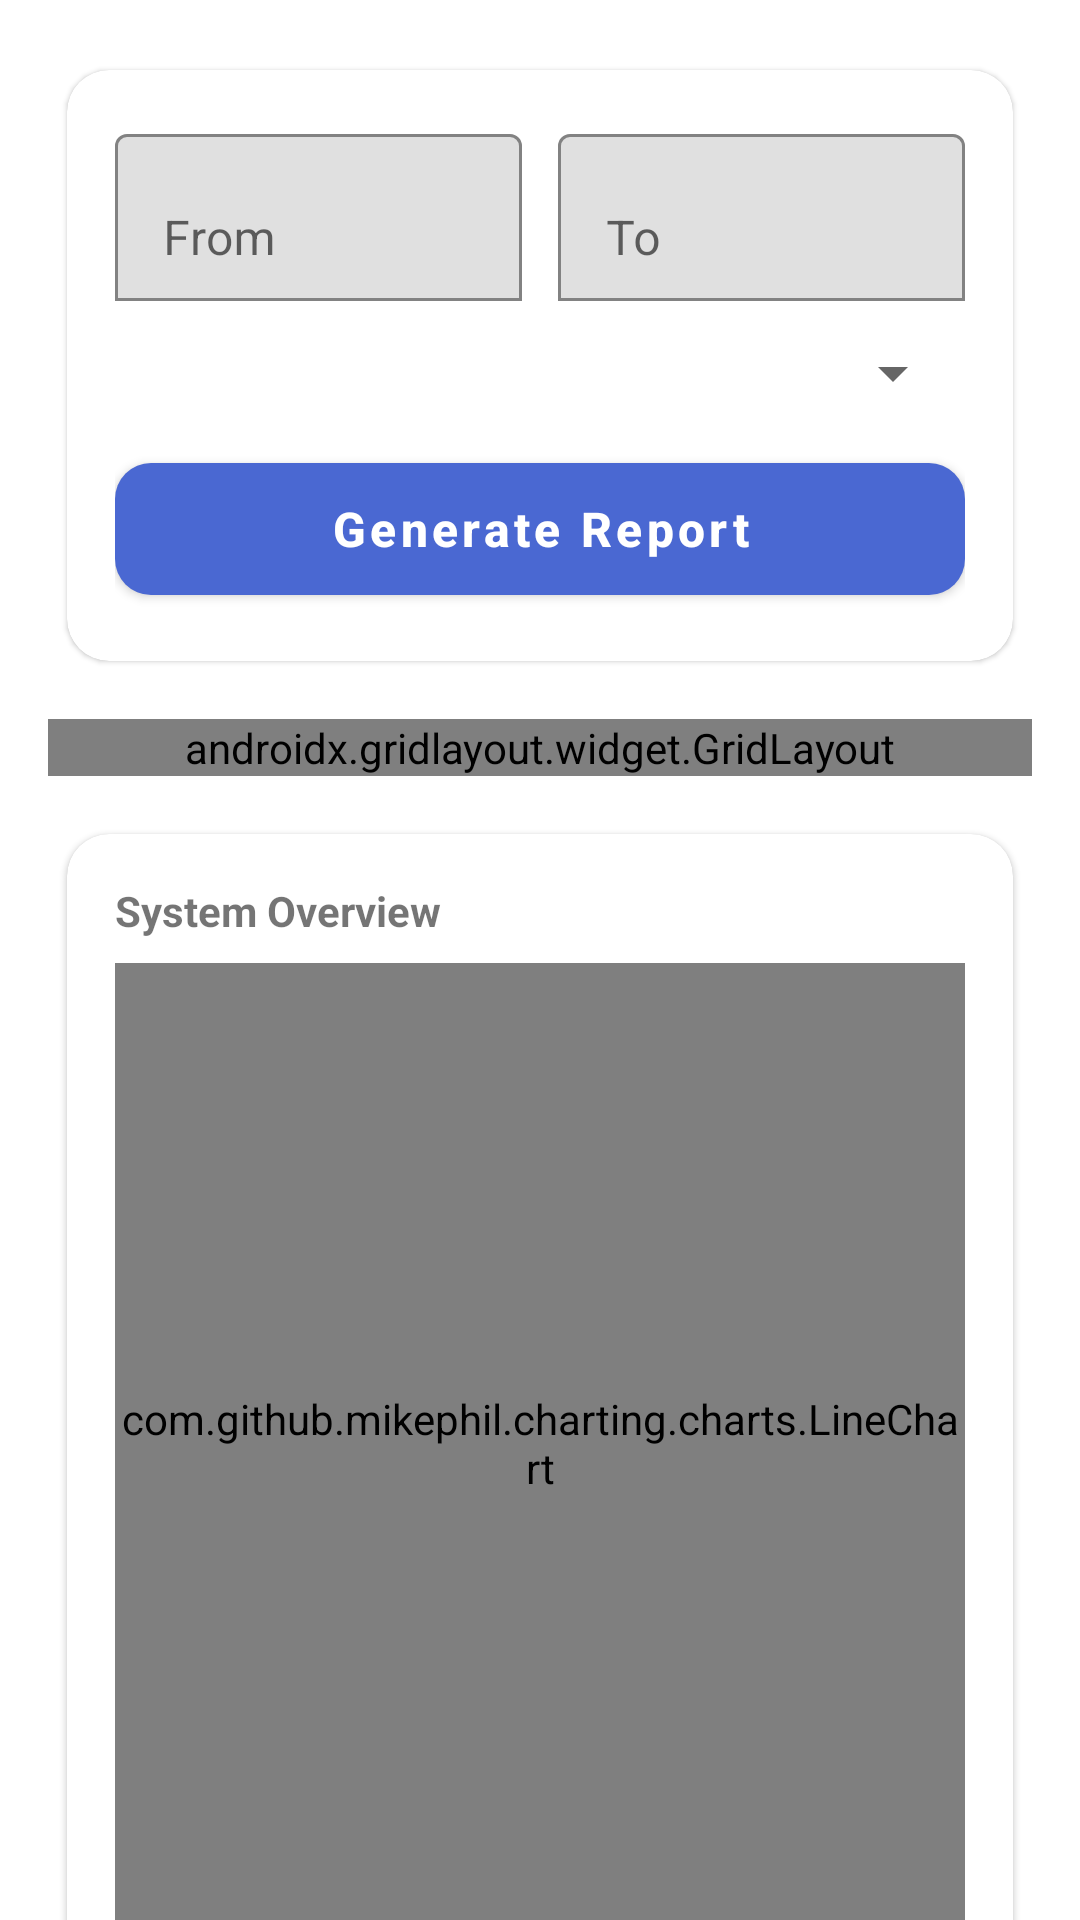

Android layout source for this screen:
<!-- AndroidManifest.xml: application theme Theme.VoomApp -->
<!-- res/layout/fragment_admin_statistics.xml -->
<?xml version="1.0" encoding="utf-8"?>
<androidx.core.widget.NestedScrollView
    xmlns:android="http://schemas.android.com/apk/res/android"
    xmlns:app="http://schemas.android.com/apk/res-auto"
    android:layout_width="match_parent"
    android:layout_height="match_parent"
    android:fillViewport="true">

    <LinearLayout
        android:layout_width="match_parent"
        android:layout_height="wrap_content"
        android:orientation="vertical"
        android:padding="16dp">

        
        <com.google.android.material.card.MaterialCardView
            android:layout_width="match_parent"
            android:layout_height="wrap_content"
            app:cardCornerRadius="14dp"
            app:cardUseCompatPadding="true">

            <LinearLayout
                android:layout_width="match_parent"
                android:layout_height="wrap_content"
                android:orientation="vertical"
                android:padding="16dp">

                <LinearLayout
                    android:layout_width="match_parent"
                    android:layout_height="wrap_content"
                    android:orientation="horizontal">

                    <com.google.android.material.textfield.TextInputLayout
                        android:layout_width="0dp"
                        android:layout_height="wrap_content"
                        android:layout_weight="1"
                        android:hint="From"
                        app:boxBackgroundMode="outline">

                        <com.google.android.material.textfield.TextInputEditText
                            android:id="@+id/fromDateInput"
                            android:layout_width="match_parent"
                            android:layout_height="wrap_content"
                            android:focusable="false"
                            android:clickable="true"/>
                    </com.google.android.material.textfield.TextInputLayout>

                    <Space
                        android:layout_width="12dp"
                        android:layout_height="1dp"/>

                    <com.google.android.material.textfield.TextInputLayout
                        android:layout_width="0dp"
                        android:layout_height="wrap_content"
                        android:layout_weight="1"
                        android:hint="To"
                        app:boxBackgroundMode="outline">

                        <com.google.android.material.textfield.TextInputEditText
                            android:id="@+id/toDateInput"
                            android:layout_width="match_parent"
                            android:layout_height="wrap_content"
                            android:focusable="false"
                            android:clickable="true"/>
                    </com.google.android.material.textfield.TextInputLayout>

                </LinearLayout>

                <Spinner
                    android:id="@+id/userSpinner"
                    android:layout_width="match_parent"
                    android:layout_height="wrap_content"
                    android:layout_marginTop="12dp"/>

                <com.google.android.material.button.MaterialButton
                    android:id="@+id/generateButton"
                    android:layout_width="match_parent"
                    android:layout_height="56dp"
                    android:layout_marginTop="12dp"
                    android:text="Generate Report"
                    android:textAllCaps="false"
                    android:textSize="16sp"
                    android:textStyle="bold"
                    app:cornerRadius="12dp"
                    app:backgroundTint="@color/secondary"
                    android:textColor="@color/white"/>

            </LinearLayout>
        </com.google.android.material.card.MaterialCardView>


        
        <androidx.gridlayout.widget.GridLayout
            android:layout_width="match_parent"
            android:layout_height="wrap_content"
            android:layout_marginTop="12dp"
            app:columnCount="2">

            
            <com.google.android.material.card.MaterialCardView
                android:layout_width="0dp"
                android:layout_height="wrap_content"
                android:layout_margin="6dp"
                app:layout_columnWeight="1"
                app:cardCornerRadius="14dp"
                app:cardUseCompatPadding="true">

                <LinearLayout
                    android:layout_width="match_parent"
                    android:layout_height="wrap_content"
                    android:orientation="vertical"
                    android:padding="16dp">

                    <TextView
                        android:text="Total Rides"
                        android:textStyle="bold"
                        android:layout_width="match_parent"
                        android:layout_height="match_parent"/>

                    <TextView
                        android:id="@+id/totalRides"
                        android:textSize="20sp"
                        android:textStyle="bold"
                        android:layout_width="match_parent"
                        android:layout_height="match_parent"/>
                </LinearLayout>
            </com.google.android.material.card.MaterialCardView>

            
            <com.google.android.material.card.MaterialCardView
                android:layout_width="0dp"
                android:layout_height="wrap_content"
                android:layout_margin="6dp"
                app:layout_columnWeight="1"
                app:cardCornerRadius="14dp"
                app:cardUseCompatPadding="true">

                <LinearLayout
                    android:layout_width="match_parent"
                    android:layout_height="wrap_content"
                    android:orientation="vertical"
                    android:padding="16dp">

                    <TextView
                        android:text="Total Km"
                        android:textStyle="bold"
                        android:layout_width="match_parent"
                        android:layout_height="match_parent"/>

                    <TextView
                        android:id="@+id/totalKm"
                        android:textSize="20sp"
                        android:textStyle="bold"
                        android:layout_width="match_parent"
                        android:layout_height="match_parent"/>
                </LinearLayout>
            </com.google.android.material.card.MaterialCardView>

            
            <com.google.android.material.card.MaterialCardView
                android:layout_width="0dp"
                android:layout_height="wrap_content"
                android:layout_margin="6dp"
                app:layout_columnWeight="1"
                app:cardCornerRadius="14dp"
                app:cardUseCompatPadding="true">

                <LinearLayout
                    android:layout_width="match_parent"
                    android:layout_height="wrap_content"
                    android:orientation="vertical"
                    android:padding="16dp">

                    <TextView
                        android:text="Total Money"
                        android:textStyle="bold"
                        android:layout_width="match_parent"
                        android:layout_height="match_parent"/>

                    <TextView
                        android:id="@+id/totalMoney"
                        android:textSize="20sp"
                        android:textStyle="bold"
                        android:layout_width="match_parent"
                        android:layout_height="match_parent"/>
                </LinearLayout>
            </com.google.android.material.card.MaterialCardView>

            
            <com.google.android.material.card.MaterialCardView
                android:layout_width="0dp"
                android:layout_height="wrap_content"
                android:layout_margin="6dp"
                app:layout_columnWeight="1"
                app:cardCornerRadius="14dp"
                app:cardUseCompatPadding="true">

                <LinearLayout
                    android:layout_width="match_parent"
                    android:layout_height="wrap_content"
                    android:orientation="vertical"
                    android:padding="16dp">

                    <TextView
                        android:text="Average per Day"
                        android:textStyle="bold"
                        android:layout_width="match_parent"
                        android:layout_height="match_parent"/>

                    <TextView
                        android:id="@+id/averageMoney"
                        android:textSize="20sp"
                        android:textStyle="bold"
                        android:layout_width="match_parent"
                        android:layout_height="match_parent"/>
                </LinearLayout>
            </com.google.android.material.card.MaterialCardView>

        </androidx.gridlayout.widget.GridLayout>


        
        <com.google.android.material.card.MaterialCardView
            android:layout_width="match_parent"
            android:layout_height="wrap_content"
            android:layout_marginTop="12dp"
            android:layout_marginBottom="16dp"
            app:cardCornerRadius="14dp"
            app:cardUseCompatPadding="true">

            <LinearLayout
                android:layout_width="match_parent"
                android:layout_height="wrap_content"
                android:orientation="vertical"
                android:padding="16dp">

                <TextView
                    android:text="System Overview"
                    android:textStyle="bold"
                    android:layout_width="match_parent"
                    android:layout_height="match_parent"/>

                <com.github.mikephil.charting.charts.LineChart
                    android:id="@+id/lineChart"
                    android:layout_width="match_parent"
                    android:layout_height="320dp"
                    android:layout_marginTop="8dp"/>
            </LinearLayout>
        </com.google.android.material.card.MaterialCardView>

    </LinearLayout>
</androidx.core.widget.NestedScrollView>
<!-- resources referenced by this layout -->
<resources>
  <color name="secondary">#4a68d2</color>
  <color name="white">#FFFFFFFF</color>
  <style name="Theme.VoomApp" parent="Theme.MaterialComponents.DayNight.NoActionBar">
          
          <item name="colorPrimary">@color/primary</item>
          <item name="colorPrimaryVariant">@color/primary</item>
          <item name="colorOnPrimary">@color/white</item>
          
          <item name="colorSecondary">@color/secondary</item>
          <item name="colorSecondaryVariant">@color/secondary</item>
          <item name="colorOnSecondary">@color/black</item>
          
          <item name="android:statusBarColor">?attr/colorPrimaryVariant</item>
          
      </style>
  <color name="primary">#0f1e52</color>
  <color name="black">#FF000000</color>
</resources>
